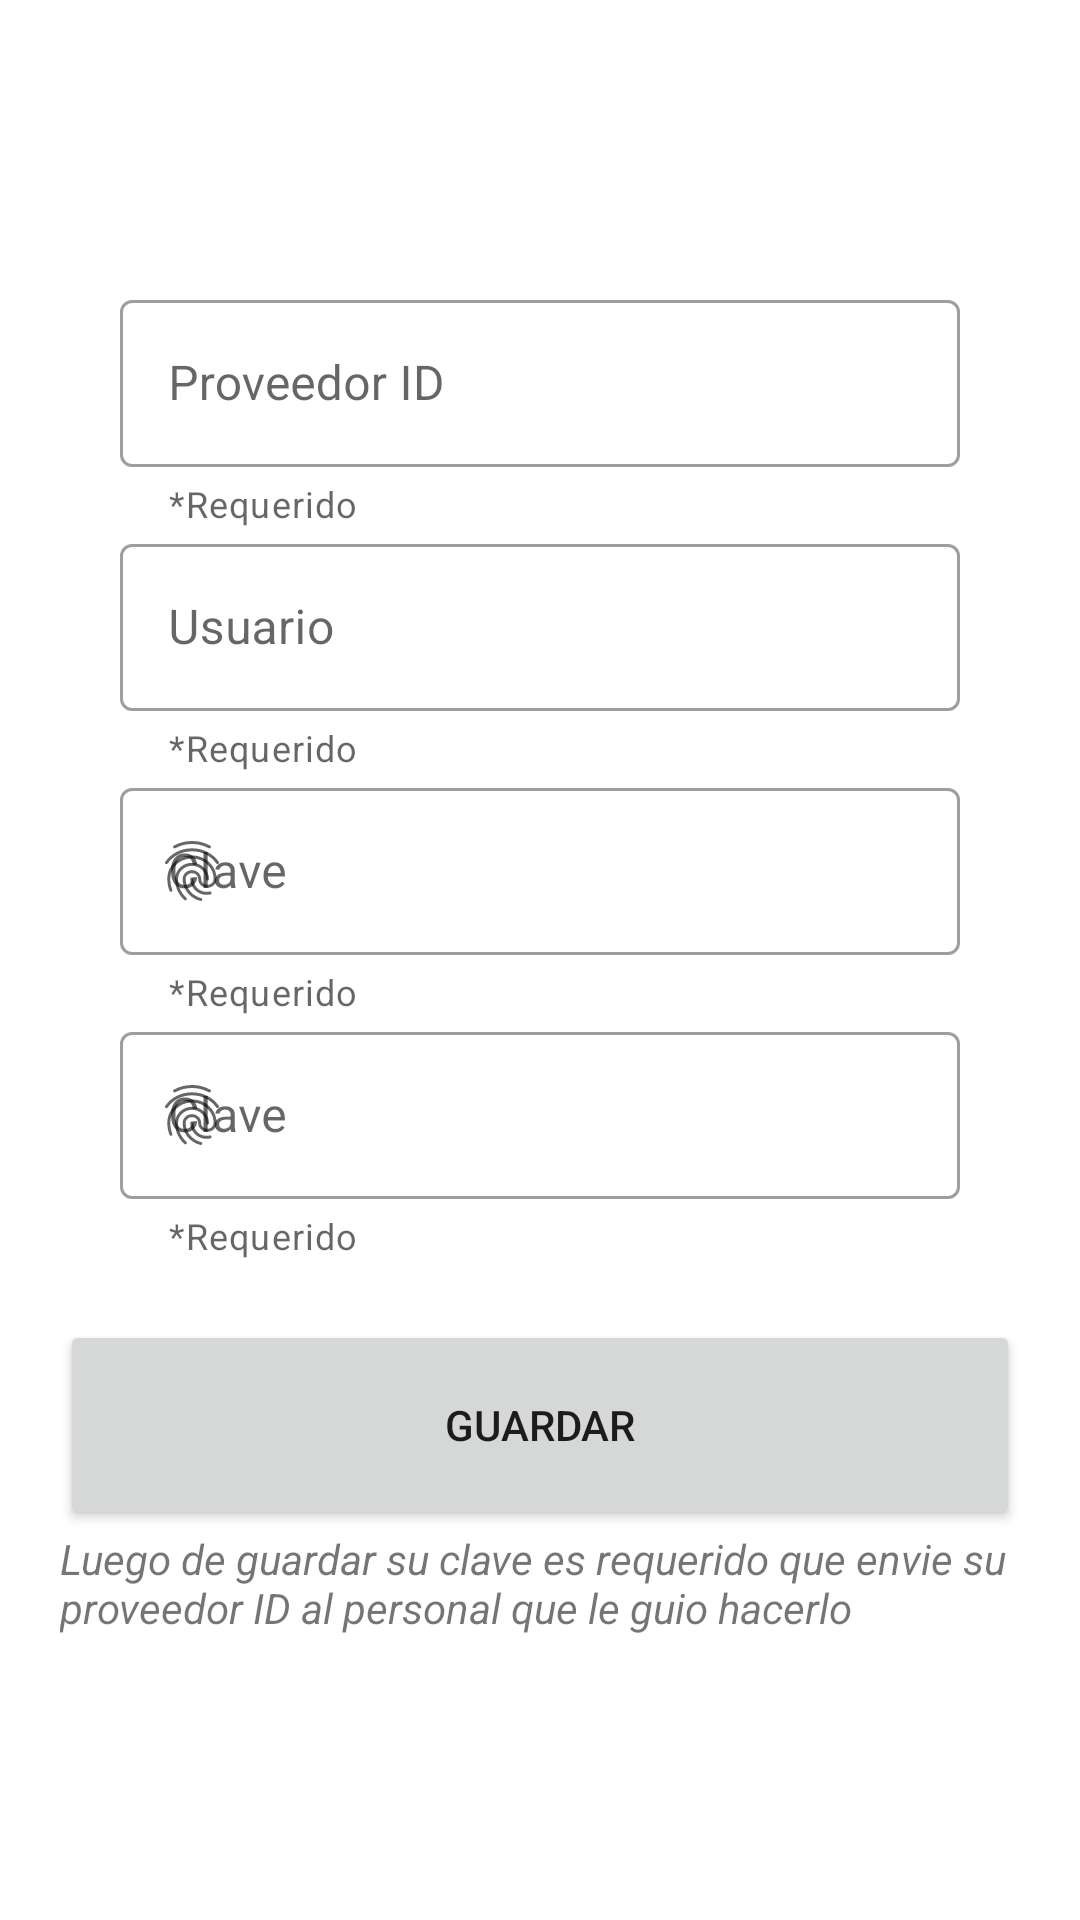

Android layout source for this screen:
<!-- AndroidManifest.xml: application theme Theme.ProveedorDashboard -->
<!-- res/layout/activity_registro_proveedor.xml -->
<?xml version="1.0" encoding="utf-8"?>
<androidx.constraintlayout.widget.ConstraintLayout xmlns:android="http://schemas.android.com/apk/res/android"
    xmlns:app="http://schemas.android.com/apk/res-auto"
    xmlns:tools="http://schemas.android.com/tools"
    android:layout_width="match_parent"
    android:layout_height="match_parent"
    tools:context=".RegistroProveedorActivity">

    <TextView
        android:id="@+id/txtMaqData"
        android:layout_width="0dp"
        android:layout_height="0dp"
        tools:ignore="MissingConstraints" />

    <RelativeLayout
        android:layout_width="match_parent"
        android:layout_height="match_parent">

        <LinearLayout
            android:layout_width="match_parent"
            android:layout_height="match_parent"
            android:gravity="center"
            android:orientation="vertical"
            android:id="@+id/orientation">


            <LinearLayout
                android:layout_width="match_parent"
                android:layout_height="wrap_content"
                android:orientation="horizontal"
                android:layout_marginHorizontal="20dp">
                <com.google.android.material.textfield.TextInputLayout

                    android:layout_width="match_parent"
                    android:layout_below="@+id/ly1"
                    android:layout_height="wrap_content"
                    android:layout_marginHorizontal="20dp"
                    style="@style/Widget.MaterialComponents.TextInputLayout.OutlinedBox"
                    app:startIconDrawable="@drawable/ic_services"
                    app:helperText="*Requerido"

                    android:hint="Proveedor ID">
                    <com.google.android.material.textfield.TextInputEditText
                        android:id="@+id/Ptxthost"
                        android:layout_width="match_parent"
                        android:layout_height="wrap_content"
                        />
                </com.google.android.material.textfield.TextInputLayout>



      

            </LinearLayout>


            <com.google.android.material.textfield.TextInputLayout

                android:layout_width="match_parent"
                android:layout_below="@+id/ly1"
                android:layout_height="wrap_content"
                android:layout_marginHorizontal="40dp"
                style="@style/Widget.MaterialComponents.TextInputLayout.OutlinedBox"
                app:startIconDrawable="@drawable/ic_user"
                app:helperText="*Requerido"

                android:hint="Usuario">
                <com.google.android.material.textfield.TextInputEditText
                    android:id="@+id/Ptxtuser"
                    android:layout_width="match_parent"
                    android:layout_height="wrap_content"
                    />
            </com.google.android.material.textfield.TextInputLayout>


            <com.google.android.material.textfield.TextInputLayout

                android:layout_width="match_parent"
                android:layout_below="@+id/ly1"
                android:layout_height="wrap_content"
                android:layout_marginHorizontal="40dp"
                style="@style/Widget.MaterialComponents.TextInputLayout.OutlinedBox"
                app:startIconDrawable="@drawable/ic_pass"
                app:helperText="*Requerido"

                android:hint="Clave">
                <com.google.android.material.textfield.TextInputEditText
                    android:id="@+id/Ptxtpass"
                    android:layout_width="match_parent"
                    android:layout_height="wrap_content"
                    />
            </com.google.android.material.textfield.TextInputLayout>

            <com.google.android.material.textfield.TextInputLayout

                android:layout_width="match_parent"
                android:layout_below="@+id/ly1"
                android:layout_height="wrap_content"
                android:layout_marginHorizontal="40dp"
                style="@style/Widget.MaterialComponents.TextInputLayout.OutlinedBox"
                app:startIconDrawable="@drawable/ic_pass"
                app:helperText="*Requerido"

                android:hint="Clave">
                <com.google.android.material.textfield.TextInputEditText
                    android:id="@+id/Ptxtpass2"
                    android:layout_width="match_parent"
                    android:layout_height="wrap_content"
                    />
            </com.google.android.material.textfield.TextInputLayout>











            <LinearLayout
                android:id="@+id/lnt4"
                android:layout_width="match_parent"
                android:layout_height="wrap_content"
                android:layout_below="@+id/ly13"
                android:layout_marginHorizontal="20dp"
                android:layout_marginTop="20dp"
                android:gravity="center"
                android:orientation="horizontal">


                <Button
                    android:id="@+id/Pbtnsave"
                    android:layout_width="0dp"
                    android:layout_height="70dp"
                    android:layout_weight="1"
                    android:ems="10"
                    android:onClick="clickGuardarP"
                    android:text="GUARDAR"
                    app:cornerRadius="30dp" />



            </LinearLayout>

            <TextView
                android:layout_width="match_parent"
                android:layout_height="wrap_content"
                android:textStyle="italic"
                android:layout_marginHorizontal="20dp"
                android:text="Luego de guardar su clave es requerido que envie su proveedor ID al personal que le guio hacerlo"/>





        </LinearLayout>


    </RelativeLayout>


</androidx.constraintlayout.widget.ConstraintLayout>
<!-- resources referenced by this layout -->
<resources>
  <!-- drawable ic_pass: vector/xml drawable (drawable, 2364 chars, omitted) -->
  <style name="Theme.ProveedorDashboard" parent="Theme.MaterialComponents.DayNight.NoActionBar">
          
          <item name="colorPrimary">@color/purple_500</item>
          <item name="colorPrimaryVariant">@color/purple_700</item>
          <item name="colorOnPrimary">@color/white</item>
          
          <item name="colorSecondary">@color/teal_200</item>
          <item name="colorSecondaryVariant">@color/teal_700</item>
          <item name="colorOnSecondary">@color/black</item>
          
          <item name="android:statusBarColor" tools:targetApi="l">?attr/colorPrimaryVariant</item>
          
      </style>
  <color name="purple_500">#27D1FB</color>
  <color name="purple_700">#0250D6</color>
  <color name="white">#FFFFFFFF</color>
  <color name="teal_200">#27D1FB</color>
  <color name="teal_700">#0250D6</color>
  <color name="black">#FF000000</color>
</resources>
